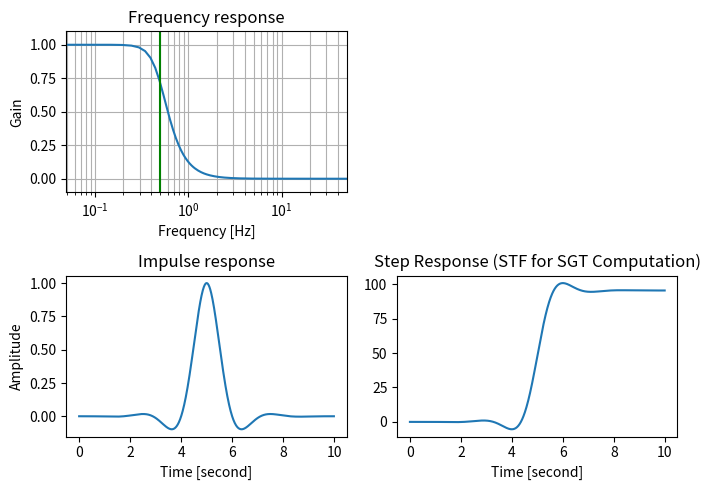

Write the Python code that produced this figure.
# -------------------------------------------------------------------
# Create Source Time Function.
#
# Author: Liang Ding
# Email: [email redacted]
# -------------------------------------------------------------------

from scipy import signal
import numpy as np


def create_STF_Butterworth(dt, highcut, order, wordN, data_length):
    '''
    * Create Source Time Function by using the Butterworth function.

    :param dt:      The sampling interval for the STF.
    :param highcut: The highest frequency.
    :param order:   The order of the Butterworth function.
    :param wordN:   The length of the frequency response.
    :param data_length: The length of the impulse and step response.

    :return: * freq, The frequency contains.
             * gain, The gain for each frequency contains.
             * t_arr, The time axis of the response.
             * impulse_response, The impulse response of Butterworth filter.
             * step_response, The step Response of Butterworth filter.
    '''

    # create butterworth filter
    fs = 1.0 / dt  # in Hz
    nyq = 0.5 * fs  # Nyquist Frequency
    b, a = signal.butter(order, highcut / nyq)

    # frequency response of butterworth filter.
    w, h = signal.freqz(b, a, wordN)
    freq = (fs * 0.5 / np.pi) * w
    gain = abs(h)

    # impluse response of butterworth filter.
    impulse = np.zeros(data_length)
    impulse[int(data_length / 2)] = 1
    impulse_response = signal.filtfilt(b, a, impulse)

    # normalize
    impulse_response = impulse_response/np.max(impulse_response)


    # step response of butterworth filter
    step = np.ones(data_length)
    step_response = signal.lfilter(b, a, step)

    # time axis
    t_arr = dt * np.arange(data_length)

    return freq, gain, t_arr, impulse_response, step_response



def example_create_STF_butterworth():
    dt = 0.01  # sampling rate in second
    highcut = 0.5  # High cut in Hz, = 2s
    wordN = 1024
    data_length = 1000
    order = 3
    freq, gain, t_arr, impulse_response, step_response = create_STF_Butterworth(dt, highcut, order, wordN, data_length)

    import matplotlib.pyplot as plt

    # plot the frequency response of butterworth filter
    fig, axes = plt.subplots(2, 2, figsize=(7, 5))
    axes[0, 0].semilogx(freq, gain)
    axes[0, 0].set_title('Frequency response')
    axes[0, 0].set_xlabel('Frequency [Hz]')
    axes[0, 0].set_ylabel('Gain')
    # axes[0, 0].set_xlim([0, 5])
    axes[0, 0].margins(0, 0.1)
    axes[0, 0].grid(which='both', axis='both')
    axes[0, 0].axvline(highcut, color='green')  # cutoff frequency

    axes[0, 1].axis('off')

    # plot the Impulse response of butterworth filter
    t = dt * np.arange(len(impulse_response))
    axes[1, 0].plot(t, impulse_response)
    axes[1, 0].set_title('Impulse response')
    axes[1, 0].set_xlabel('Time [second]')
    axes[1, 0].set_ylabel('Amplitude')

    # plot the step response of Buttwerworth filter
    # axes[1, 1].plot(t, step_response)
    axes[1, 1].plot(t, np.cumsum(impulse_response))
    axes[1, 1].set_title('Step Response (STF for SGT Computation)')
    axes[1, 1].set_xlabel('Time [second]')
    # axes[1, 1].set_ylabel('Amplitude')

    plt.tight_layout()
    plt.show()


if __name__ == '__main__':
    example_create_STF_butterworth()
    
    
